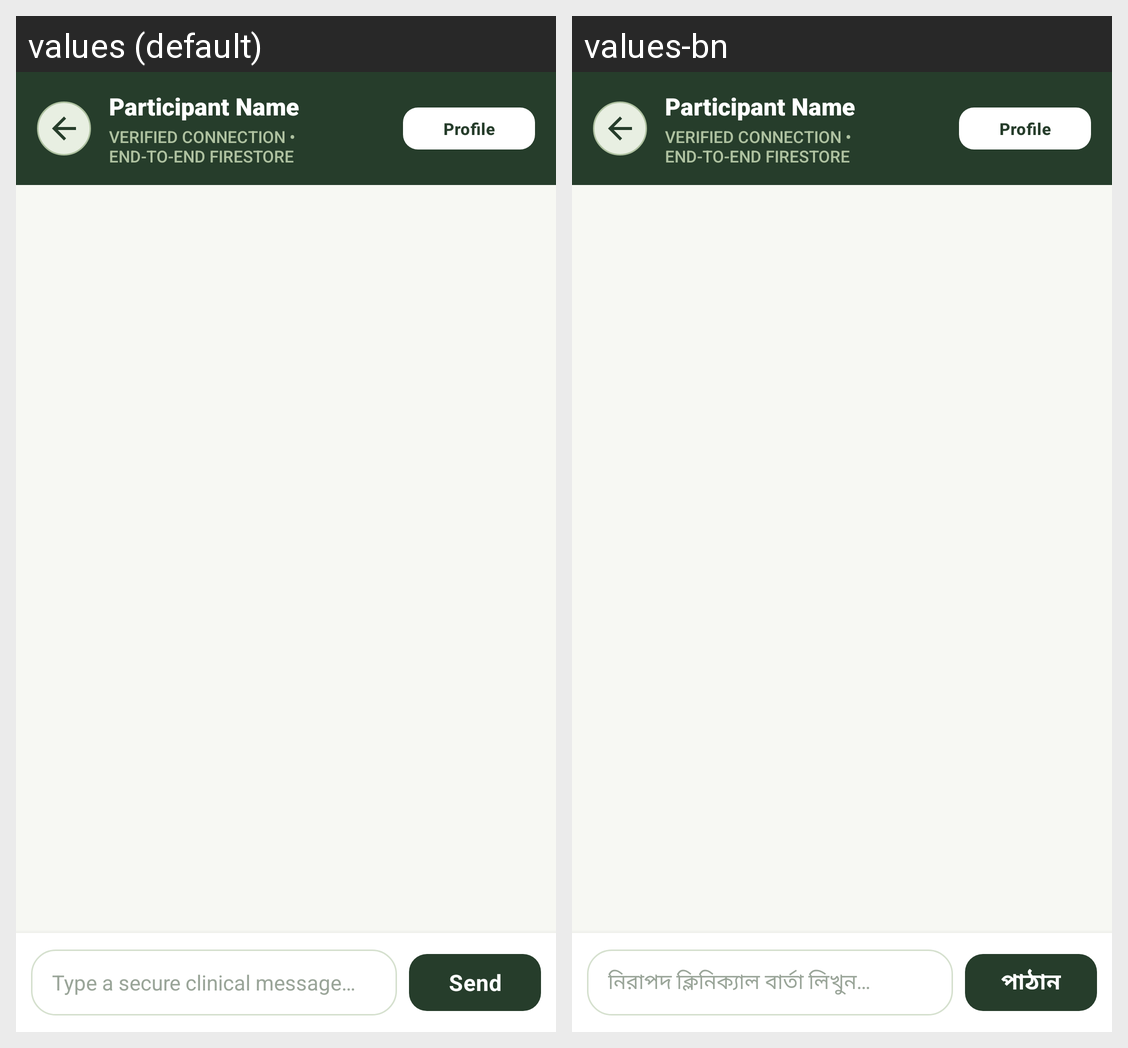

Here is an Android app screen in its default locale and in the app's own translations. Write out the translated-string differences for the strings that appear on this screen.
Android screen res/layout/activity_secure_chat.xml rendered under 2 locales, left to right: values (default), values-bn. Device: Nexus 5 (rendered at 1080×1920; each locale shown at half size, 540×960, under a caption strip naming it); theme Theme.AROHI.
Strings drawn on this screen, with the default value and each locale's value (text and hints the layout hard-codes, and strings that could not be matched under every locale, appear in the picture but are not listed):

hint_type_secure_message
  values: Type a secure clinical message…
  values-bn: নিরাপদ ক্লিনিক্যাল বার্তা লিখুন…

action_send
  values: Send
  values-bn: পাঠান
